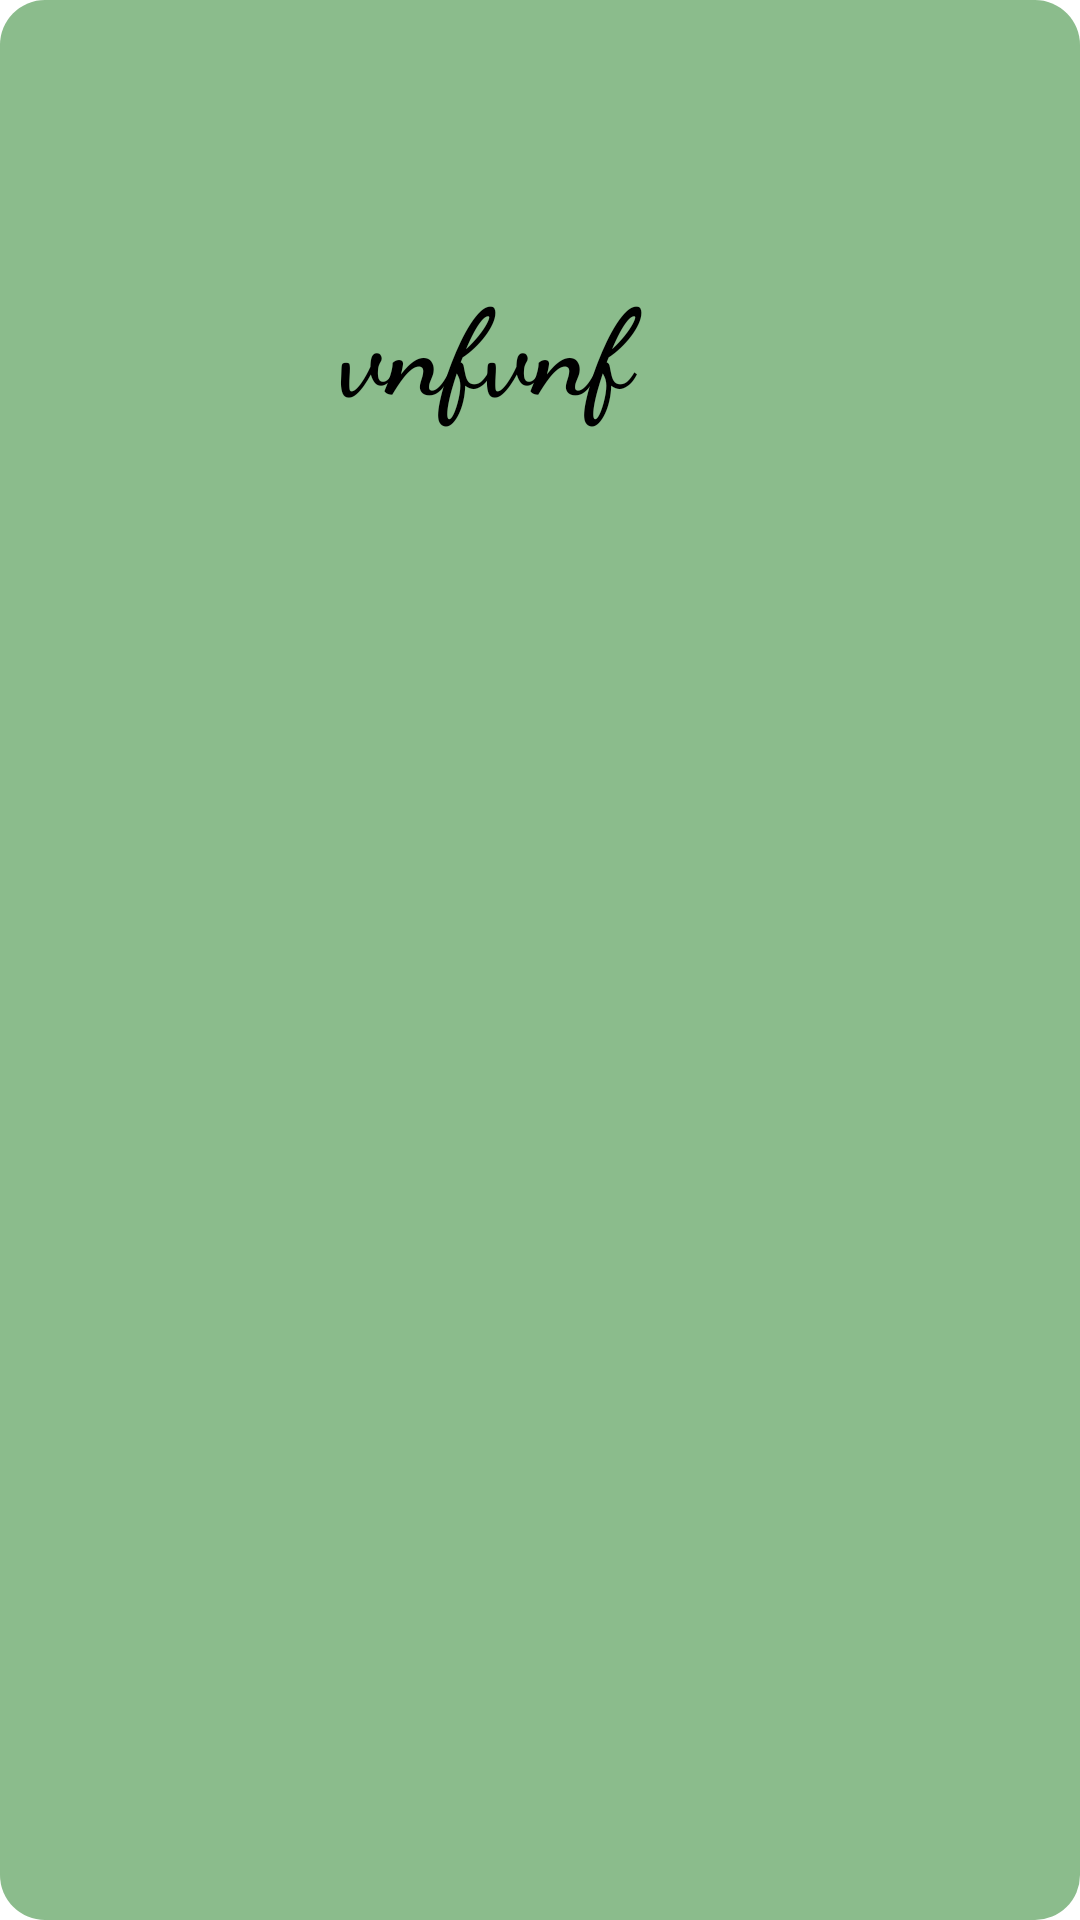

Write the Android layout XML for this screen, with the resource values it uses.
<!-- AndroidManifest.xml: application theme themeGreen -->
<!-- res/layout/oneactivityitem.xml -->
<?xml version="1.0" encoding="utf-8"?>
<androidx.constraintlayout.widget.ConstraintLayout
    xmlns:android="http://schemas.android.com/apk/res/android"
    xmlns:app="http://schemas.android.com/apk/res-auto"
    xmlns:tools="http://schemas.android.com/tools"
    android:layout_width="match_parent"
    android:layout_height="150dp"
    android:layout_margin="5dp"
    android:background="@drawable/bg_notefield"
    >

    <TextView
        android:id="@+id/tvAct"
        android:layout_width="300dp"
        android:layout_height="wrap_content"
        android:background="@color/green2"
        android:fontFamily="cursive"
        android:text="vnfvnf"
        android:padding="15dp"
        android:textAlignment="center"
        android:textColor="@color/black"
        android:textSize="40sp"
        android:textStyle="bold"
        app:layout_constraintBottom_toBottomOf="parent"
        app:layout_constraintEnd_toEndOf="parent"
        app:layout_constraintHorizontal_bias="0.2"
        app:layout_constraintStart_toStartOf="parent"
        app:layout_constraintTop_toTopOf="parent"
        app:layout_constraintVertical_bias="0.13" />

    <TextView
        android:id="@+id/tvTime"
        android:layout_width="wrap_content"
        android:layout_height="wrap_content"
        android:background="@color/green2"
        android:fontFamily="cursive"
        android:padding="15dp"
        android:textAlignment="center"
        android:textColor="@color/black"
        android:textSize="20sp"
        android:textStyle="bold"
        app:layout_constraintBottom_toBottomOf="parent"
        app:layout_constraintEnd_toEndOf="parent"
        app:layout_constraintHorizontal_bias="0.14"
        app:layout_constraintStart_toStartOf="parent"
        app:layout_constraintTop_toBottomOf="@+id/tvAct" />

    <ImageView
        android:id="@+id/dayDel"
        android:layout_width="wrap_content"
        android:layout_height="wrap_content"
        android:backgroundTint="@color/white"
        android:contentDescription="@string/delete"
        android:src="@drawable/ic_baseline_delete_24"
        app:layout_constraintBottom_toBottomOf="parent"
        app:layout_constraintEnd_toEndOf="parent"
        app:layout_constraintHorizontal_bias="0.9"
        app:layout_constraintStart_toEndOf="@+id/tvTime"
        app:layout_constraintTop_toBottomOf="@+id/tvAct" />
</androidx.constraintlayout.widget.ConstraintLayout>
<!-- resources referenced by this layout -->
<resources>
  <color name="black">#FF000000</color>
  <color name="green2">#8BBC8C</color>
  <color name="white">#FFFFFFFF</color>
  <!-- drawable bg_notefield (drawable) -->
  <?xml version="1.0" encoding="utf-8"?>
  <shape xmlns:android="http://schemas.android.com/apk/res/android">
  
      <solid android:color="@color/green2"/>
      <corners android:radius="15dp"/>
  
  </shape>
  <string name="delete">Delete</string>
  <style name="themeGreen" parent="Theme.MaterialComponents.DayNight.DarkActionBar">
          
          <item name="colorPrimary">#223423</item>
          <item name="colorPrimaryVariant">@color/purple_700</item>
          <item name="colorOnPrimary">@color/white</item>
          
          <item name="colorSecondary">@color/teal_200</item>
          <item name="colorSecondaryVariant">@color/teal_700</item>
          <item name="colorOnSecondary">@color/black</item>
          
          <item name="android:statusBarColor" tools:targetApi="l">?attr/colorPrimaryVariant</item>
  
      </style>
  <color name="purple_700">#FF3700B3</color>
  <color name="teal_200">#FF03DAC5</color>
  <color name="teal_700">#FF018786</color>
</resources>
